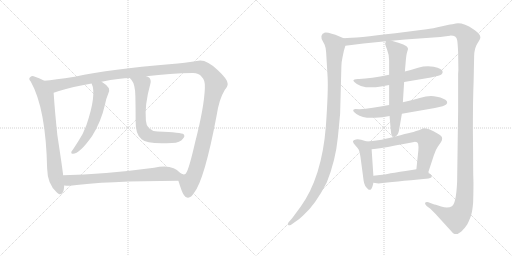
t = 0.00 s
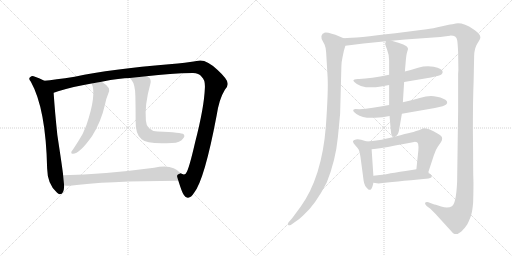
t = 2.31 s
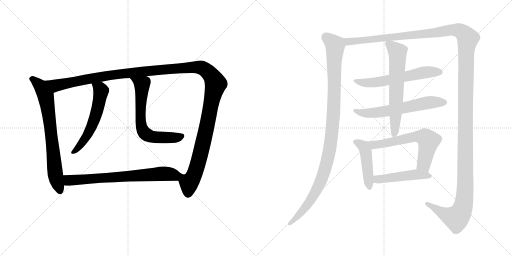
t = 4.63 s
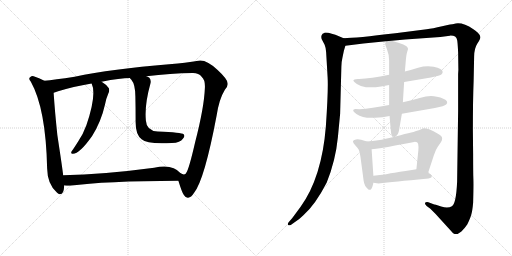
t = 6.94 s
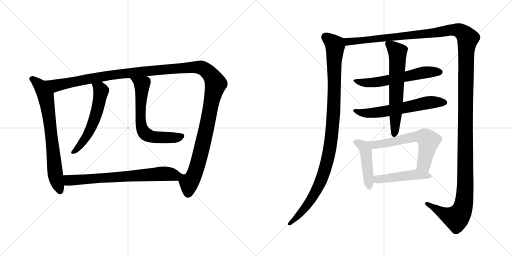
t = 9.26 s
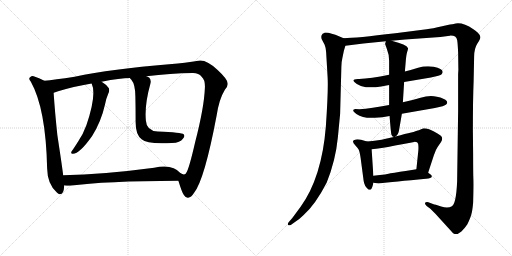
t = 11.57 s

The animated SVG that drew these frames (rendered in a browser with its animation timeline set to each time). Animation: 13 CSS @keyframes rules; one cycle of 11.57 s.

<svg version="1.1" viewBox="0 0 2048 1024" xmlns="http://www.w3.org/2000/svg">
  <g stroke="lightgray" stroke-dasharray="1,1" stroke-width="1" transform="scale(4, 4)">
    <line x1="0" y1="0" x2="256" y2="256"></line>
    <line x1="256" y1="0" x2="0" y2="256"></line>
    <line x1="128" y1="0" x2="128" y2="256"></line>
    <line x1="0" y1="128" x2="256" y2="128"></line>
    <line x1="256" y1="0" x2="512" y2="256"></line>
    <line x1="512" y1="0" x2="256" y2="256"></line>
    <line x1="384" y1="0" x2="384" y2="256"></line>
    <line x1="256" y1="128" x2="512" y2="128"></line>
  </g>
<g transform="scale(1, -1) translate(0, -850)">
   <style type="text/css">
    @keyframes keyframes0 {
      from {
       stroke: black;
       stroke-dashoffset: 729;
       stroke-width: 128;
       }
       70% {
       animation-timing-function: step-end;
       stroke: black;
       stroke-dashoffset: 0;
       stroke-width: 128;
       }
       to {
       stroke: black;
       stroke-width: 1024;
       }
       }
       #make-me-a-hanzi-animation-0 {
         animation: keyframes0 0.843262s both;
         animation-delay: 0.000000s;
         animation-timing-function: linear;
       }
    @keyframes keyframes1 {
      from {
       stroke: black;
       stroke-dashoffset: 1429;
       stroke-width: 128;
       }
       82% {
       animation-timing-function: step-end;
       stroke: black;
       stroke-dashoffset: 0;
       stroke-width: 128;
       }
       to {
       stroke: black;
       stroke-width: 1024;
       }
       }
       #make-me-a-hanzi-animation-1 {
         animation: keyframes1 1.412923s both;
         animation-delay: 0.843262s;
         animation-timing-function: linear;
       }
    @keyframes keyframes2 {
      from {
       stroke: black;
       stroke-dashoffset: 570;
       stroke-width: 128;
       }
       65% {
       animation-timing-function: step-end;
       stroke: black;
       stroke-dashoffset: 0;
       stroke-width: 128;
       }
       to {
       stroke: black;
       stroke-width: 1024;
       }
       }
       #make-me-a-hanzi-animation-2 {
         animation: keyframes2 0.713867s both;
         animation-delay: 2.256185s;
         animation-timing-function: linear;
       }
    @keyframes keyframes3 {
      from {
       stroke: black;
       stroke-dashoffset: 656;
       stroke-width: 128;
       }
       68% {
       animation-timing-function: step-end;
       stroke: black;
       stroke-dashoffset: 0;
       stroke-width: 128;
       }
       to {
       stroke: black;
       stroke-width: 1024;
       }
       }
       #make-me-a-hanzi-animation-3 {
         animation: keyframes3 0.783854s both;
         animation-delay: 2.970052s;
         animation-timing-function: linear;
       }
    @keyframes keyframes4 {
      from {
       stroke: black;
       stroke-dashoffset: 712;
       stroke-width: 128;
       }
       70% {
       animation-timing-function: step-end;
       stroke: black;
       stroke-dashoffset: 0;
       stroke-width: 128;
       }
       to {
       stroke: black;
       stroke-width: 1024;
       }
       }
       #make-me-a-hanzi-animation-4 {
         animation: keyframes4 0.829427s both;
         animation-delay: 3.753906s;
         animation-timing-function: linear;
       }
    @keyframes keyframes5 {
      from {
       stroke: black;
       stroke-dashoffset: 1078;
       stroke-width: 128;
       }
       78% {
       animation-timing-function: step-end;
       stroke: black;
       stroke-dashoffset: 0;
       stroke-width: 128;
       }
       to {
       stroke: black;
       stroke-width: 1024;
       }
       }
       #make-me-a-hanzi-animation-5 {
         animation: keyframes5 1.127279s both;
         animation-delay: 4.583333s;
         animation-timing-function: linear;
       }
    @keyframes keyframes6 {
      from {
       stroke: black;
       stroke-dashoffset: 1624;
       stroke-width: 128;
       }
       84% {
       animation-timing-function: step-end;
       stroke: black;
       stroke-dashoffset: 0;
       stroke-width: 128;
       }
       to {
       stroke: black;
       stroke-width: 1024;
       }
       }
       #make-me-a-hanzi-animation-6 {
         animation: keyframes6 1.571615s both;
         animation-delay: 5.710612s;
         animation-timing-function: linear;
       }
    @keyframes keyframes7 {
      from {
       stroke: black;
       stroke-dashoffset: 602;
       stroke-width: 128;
       }
       66% {
       animation-timing-function: step-end;
       stroke: black;
       stroke-dashoffset: 0;
       stroke-width: 128;
       }
       to {
       stroke: black;
       stroke-width: 1024;
       }
       }
       #make-me-a-hanzi-animation-7 {
         animation: keyframes7 0.739909s both;
         animation-delay: 7.282227s;
         animation-timing-function: linear;
       }
    @keyframes keyframes8 {
      from {
       stroke: black;
       stroke-dashoffset: 619;
       stroke-width: 128;
       }
       67% {
       animation-timing-function: step-end;
       stroke: black;
       stroke-dashoffset: 0;
       stroke-width: 128;
       }
       to {
       stroke: black;
       stroke-width: 1024;
       }
       }
       #make-me-a-hanzi-animation-8 {
         animation: keyframes8 0.753743s both;
         animation-delay: 8.022136s;
         animation-timing-function: linear;
       }
    @keyframes keyframes9 {
      from {
       stroke: black;
       stroke-dashoffset: 640;
       stroke-width: 128;
       }
       68% {
       animation-timing-function: step-end;
       stroke: black;
       stroke-dashoffset: 0;
       stroke-width: 128;
       }
       to {
       stroke: black;
       stroke-width: 1024;
       }
       }
       #make-me-a-hanzi-animation-9 {
         animation: keyframes9 0.770833s both;
         animation-delay: 8.775879s;
         animation-timing-function: linear;
       }
    @keyframes keyframes10 {
      from {
       stroke: black;
       stroke-dashoffset: 455;
       stroke-width: 128;
       }
       60% {
       animation-timing-function: step-end;
       stroke: black;
       stroke-dashoffset: 0;
       stroke-width: 128;
       }
       to {
       stroke: black;
       stroke-width: 1024;
       }
       }
       #make-me-a-hanzi-animation-10 {
         animation: keyframes10 0.620280s both;
         animation-delay: 9.546712s;
         animation-timing-function: linear;
       }
    @keyframes keyframes11 {
      from {
       stroke: black;
       stroke-dashoffset: 630;
       stroke-width: 128;
       }
       67% {
       animation-timing-function: step-end;
       stroke: black;
       stroke-dashoffset: 0;
       stroke-width: 128;
       }
       to {
       stroke: black;
       stroke-width: 1024;
       }
       }
       #make-me-a-hanzi-animation-11 {
         animation: keyframes11 0.762695s both;
         animation-delay: 10.166992s;
         animation-timing-function: linear;
       }
    @keyframes keyframes12 {
      from {
       stroke: black;
       stroke-dashoffset: 480;
       stroke-width: 128;
       }
       61% {
       animation-timing-function: step-end;
       stroke: black;
       stroke-dashoffset: 0;
       stroke-width: 128;
       }
       to {
       stroke: black;
       stroke-width: 1024;
       }
       }
       #make-me-a-hanzi-animation-12 {
         animation: keyframes12 0.640625s both;
         animation-delay: 10.929687s;
         animation-timing-function: linear;
       }
</style>
<path d="M 177.5 527.0 Q 156.5 539.0 134.5 545.0 Q 127.5 548.0 121.5 542.0 Q 111.5 535.0 123.5 523.0 Q 183.5 415.0 188.5 177.0 Q 189.5 113.0 227.5 80.0 Q 230.5 77.0 235.5 74.0 Q 254.5 68.0 256.5 103.0 Q 256.5 106.0 256.5 108.0 L 252.5 149.0 Q 251.5 164.0 229.5 309.0 Q 219.5 403.0 214.5 479.0 C 212.5 509.0 204.5 513.0 177.5 527.0 Z" fill="lightgray"></path> 
<path d="M 713.5 127.0 Q 728.5 78.0 735.5 70.0 Q 742.5 58.0 752.5 59.0 Q 764.5 60.0 776.5 79.0 Q 818.5 133.0 866.5 388.0 Q 876.5 454.0 899.5 491.0 Q 912.5 506.0 910.5 516.0 Q 911.5 532.0 870.5 570.0 Q 821.5 618.0 786.5 606.0 Q 780.5 606.0 774.5 604.0 Q 752.5 600.0 676.5 593.0 Q 447.5 574.0 298.5 543.0 Q 216.5 531.0 177.5 527.0 C 147.5 524.0 185.5 470.0 214.5 479.0 Q 218.5 480.0 232.5 485.0 Q 290.5 503.0 366.5 516.0 L 406.5 523.0 Q 481.5 538.0 519.5 538.0 L 585.5 545.0 Q 682.5 557.0 769.5 558.0 Q 794.5 559.0 806.5 543.0 Q 821.5 530.0 819.5 498.0 Q 816.5 420.0 780.5 281.0 Q 755.5 172.0 744.5 158.0 Q 743.5 154.0 735.5 152.0 Q 729.5 153.0 722.5 157.0 C 705.5 150.0 705.5 150.0 713.5 127.0 Z" fill="lightgray"></path> 
<path d="M 366.5 516.0 Q 387.5 473.0 345.5 349.0 Q 332.5 313.0 312.5 284.0 Q 302.5 268.0 292.5 253.0 Q 288.5 249.0 285.5 243.0 Q 282.5 234.0 291.5 235.0 Q 318.5 235.0 368.5 306.0 Q 404.5 363.0 420.5 434.0 Q 424.5 456.0 432.5 474.0 Q 439.5 486.0 435.5 497.0 Q 425.5 512.0 406.5 523.0 C 381.5 539.0 355.5 544.0 366.5 516.0 Z" fill="lightgray"></path> 
<path d="M 519.5 538.0 Q 520.5 535.0 525.5 531.0 Q 541.5 512.0 541.5 463.0 Q 542.5 420.0 542.5 366.0 Q 541.5 311.0 566.5 293.0 Q 588.5 272.0 687.5 278.0 Q 721.5 279.0 731.5 295.0 Q 741.5 305.0 734.5 313.0 Q 727.5 320.0 630.5 324.0 Q 585.5 327.0 583.5 368.0 Q 577.5 429.0 601.5 515.0 Q 605.5 530.0 597.5 539.0 Q 593.5 543.0 585.5 545.0 C 558.5 558.0 500.5 561.0 519.5 538.0 Z" fill="lightgray"></path> 
<path d="M 256.5 108.0 Q 266.5 107.0 279.5 107.0 Q 417.5 126.0 713.5 127.0 C 743.5 127.0 744.5 136.0 722.5 157.0 Q 689.5 196.0 616.5 179.0 Q 414.5 152.0 252.5 149.0 C 222.5 148.0 226.5 110.0 256.5 108.0 Z" fill="lightgray"></path> 
<path d="M 1374.5 697.5 L 1341.5 711.5 Q 1333.5 714.5 1313.5 719.5 Q 1299.5 720.5 1297.5 719.5 Q 1295.5 717.5 1294.5 717.5 L 1290.5 715.5 Q 1282.5 707.5 1286.5 694.5 L 1298.5 671.5 Q 1303.5 659.5 1304.5 642.5 L 1310.5 540.5 Q 1313.5 489.5 1303.5 345.5 Q 1287.5 141.5 1202.5 23.5 L 1168.5 -22.5 L 1154.5 -38.5 Q 1149.5 -45.5 1152.5 -49.5 Q 1156.5 -53.5 1164.5 -48.5 L 1178.5 -38.5 Q 1194.5 -29.5 1213.5 -10.5 Q 1260.5 30.5 1306.5 119.5 Q 1342.5 208.5 1351.5 301.5 L 1360.5 395.5 L 1365.5 584.5 Q 1365.5 601.5 1369.5 618.5 L 1375.5 647.5 L 1381.5 667.5 C 1388.5 691.5 1388.5 691.5 1374.5 697.5 Z" fill="lightgray"></path> 
<path d="M 1892.5 232.5 L 1891.5 329.5 Q 1891.5 451.5 1894.5 526.5 L 1896.5 623.5 Q 1896.5 656.5 1909.5 676.5 Q 1922.5 695.5 1921.5 702.5 Q 1921.5 709.5 1911.5 719.5 Q 1901.5 729.5 1893.5 733.5 Q 1846.5 765.5 1814.5 754.5 Q 1808.5 754.5 1768.5 745.5 Q 1729.5 736.5 1706.5 733.5 L 1581.5 717.5 Q 1424.5 698.5 1374.5 697.5 C 1344.5 695.5 1351.5 663.5 1381.5 667.5 L 1453.5 676.5 L 1543.5 685.5 L 1566.5 687.5 L 1620.5 692.5 L 1761.5 702.5 L 1799.5 707.5 Q 1825.5 708.5 1828.5 690.5 Q 1830.5 682.5 1832.5 641.5 L 1833.5 570.5 L 1832.5 554.5 L 1832.5 407.5 L 1828.5 123.5 Q 1824.5 35.5 1807.5 25.5 Q 1791.5 15.5 1764.5 24.5 Q 1737.5 33.5 1734.5 33.5 L 1713.5 41.5 Q 1704.5 43.5 1700.5 39.5 Q 1697.5 35.5 1706.5 26.5 L 1721.5 15.5 L 1741.5 -4.5 L 1812.5 -82.5 L 1818.5 -85.5 Q 1828.5 -89.5 1845.5 -75.5 Q 1860.5 -60.5 1869.5 -46.5 Q 1882.5 -19.5 1885.5 -6.5 Q 1889.5 6.5 1892.5 39.5 Q 1894.5 108.5 1893.5 133.5 Q 1892.5 158.5 1892.5 232.5 Z" fill="lightgray"></path> 
<path d="M 1556.5 551.5 Q 1482.5 536.5 1436.5 534.5 L 1431.5 534.5 Q 1413.5 533.5 1413.5 527.5 Q 1414.5 523.5 1427.5 514.5 Q 1441.5 505.5 1463.5 501.5 Q 1494.5 499.5 1524.5 504.5 L 1556.5 510.5 L 1616.5 522.5 L 1723.5 540.5 Q 1761.5 548.5 1766.5 553.5 Q 1771.5 558.5 1770.5 563.5 Q 1770.5 575.5 1734.5 583.5 Q 1701.5 587.5 1672.5 579.5 Q 1644.5 570.5 1619.5 564.5 L 1556.5 551.5 Z" fill="lightgray"></path> 
<path d="M 1556.5 430.5 Q 1485.5 416.5 1437.5 413.5 Q 1431.5 414.5 1421.5 414.5 Q 1412.5 413.5 1412.5 407.5 Q 1413.5 403.5 1425.5 394.5 Q 1454.5 375.5 1499.5 379.5 L 1529.5 381.5 L 1558.5 386.5 L 1607.5 395.5 L 1739.5 418.5 Q 1778.5 426.5 1784.5 432.5 Q 1791.5 437.5 1787.5 445.5 Q 1778.5 457.5 1747.5 463.5 Q 1716.5 469.5 1682.5 459.5 Q 1649.5 449.5 1611.5 441.5 L 1556.5 430.5 Z" fill="lightgray"></path> 
<path d="M 1543.5 685.5 L 1540.5 675.5 Q 1539.5 675.5 1547.5 654.5 Q 1556.5 632.5 1556.5 607.5 L 1556.5 551.5 L 1556.5 510.5 L 1556.5 430.5 L 1558.5 386.5 L 1558.5 383.5 Q 1563.5 320.5 1565.5 312.5 Q 1568.5 304.5 1575.5 302.5 C 1577.5 300.5 1577.5 300.5 1581.5 304.5 Q 1593.5 310.5 1596.5 331.5 L 1607.5 395.5 L 1611.5 441.5 L 1616.5 522.5 L 1619.5 564.5 L 1622.5 599.5 Q 1624.5 629.5 1628.5 642.5 Q 1633.5 654.5 1631.5 658.5 Q 1627.5 671.5 1566.5 687.5 C 1545.5 693.5 1545.5 693.5 1543.5 685.5 Z" fill="lightgray"></path> 
<path d="M 1493.5 147.5 L 1486.5 253.5 C 1484.5 279.5 1484.5 279.5 1467.5 284.5 L 1444.5 291.5 Q 1433.5 293.5 1423.5 292.5 Q 1400.5 289.5 1422.5 267.5 Q 1430.5 259.5 1434.5 252.5 Q 1438.5 245.5 1442.5 218.5 L 1454.5 127.5 Q 1457.5 105.5 1472.5 93.5 Q 1476.5 89.5 1483.5 92.5 Q 1489.5 98.5 1493.5 119.5 L 1493.5 147.5 Z" fill="lightgray"></path> 
<path d="M 1486.5 253.5 Q 1519.5 255.5 1580.5 268.5 Q 1642.5 280.5 1656.5 282.5 Q 1670.5 283.5 1672.5 275.5 Q 1674.5 266.5 1673.5 249.5 L 1665.5 173.5 C 1662.5 143.5 1703.5 130.5 1712.5 159.5 L 1735.5 229.5 Q 1742.5 251.5 1750.5 262.5 L 1763.5 281.5 Q 1768.5 289.5 1768.5 295.5 Q 1770.5 305.5 1751.5 315.5 Q 1711.5 338.5 1691.5 336.5 L 1675.5 329.5 Q 1673.5 329.5 1661.5 325.5 Q 1649.5 320.5 1618.5 314.5 Q 1603.5 309.5 1581.5 304.5 L 1575.5 302.5 Q 1568.5 301.5 1547.5 296.5 Q 1526.5 290.5 1505.5 288.5 Q 1492.5 286.5 1467.5 284.5 C 1437.5 281.5 1456.5 250.5 1486.5 253.5 Z" fill="lightgray"></path> 
<path d="M 1665.5 173.5 L 1647.5 170.5 Q 1620.5 165.5 1600.5 163.5 Q 1575.5 158.5 1562.5 157.5 Q 1551.5 153.5 1493.5 147.5 C 1463.5 144.5 1463.5 123.5 1493.5 119.5 L 1514.5 116.5 Q 1574.5 123.5 1704.5 135.5 Q 1725.5 137.5 1726.5 142.5 Q 1728.5 147.5 1723.5 151.5 L 1712.5 159.5 C 1688.5 177.5 1688.5 177.5 1665.5 173.5 Z" fill="lightgray"></path> 
      <clipPath id="make-me-a-hanzi-clip-0">
      <path d="M 177.5 527.0 Q 156.5 539.0 134.5 545.0 Q 127.5 548.0 121.5 542.0 Q 111.5 535.0 123.5 523.0 Q 183.5 415.0 188.5 177.0 Q 189.5 113.0 227.5 80.0 Q 230.5 77.0 235.5 74.0 Q 254.5 68.0 256.5 103.0 Q 256.5 106.0 256.5 108.0 L 252.5 149.0 Q 251.5 164.0 229.5 309.0 Q 219.5 403.0 214.5 479.0 C 212.5 509.0 204.5 513.0 177.5 527.0 Z" fill="lightgray"></path>
      </clipPath>
      <path clip-path="url(#make-me-a-hanzi-clip-0)" d="M 128.5 533.0 L 159.5 509.0 L 185.5 456.0 L 220.5 156.0 L 240.5 86.0 " fill="none" id="make-me-a-hanzi-animation-0" stroke-dasharray="601 1202" stroke-linecap="round"></path>

      <clipPath id="make-me-a-hanzi-clip-1">
      <path d="M 713.5 127.0 Q 728.5 78.0 735.5 70.0 Q 742.5 58.0 752.5 59.0 Q 764.5 60.0 776.5 79.0 Q 818.5 133.0 866.5 388.0 Q 876.5 454.0 899.5 491.0 Q 912.5 506.0 910.5 516.0 Q 911.5 532.0 870.5 570.0 Q 821.5 618.0 786.5 606.0 Q 780.5 606.0 774.5 604.0 Q 752.5 600.0 676.5 593.0 Q 447.5 574.0 298.5 543.0 Q 216.5 531.0 177.5 527.0 C 147.5 524.0 185.5 470.0 214.5 479.0 Q 218.5 480.0 232.5 485.0 Q 290.5 503.0 366.5 516.0 L 406.5 523.0 Q 481.5 538.0 519.5 538.0 L 585.5 545.0 Q 682.5 557.0 769.5 558.0 Q 794.5 559.0 806.5 543.0 Q 821.5 530.0 819.5 498.0 Q 816.5 420.0 780.5 281.0 Q 755.5 172.0 744.5 158.0 Q 743.5 154.0 735.5 152.0 Q 729.5 153.0 722.5 157.0 C 705.5 150.0 705.5 150.0 713.5 127.0 Z" fill="lightgray"></path>
      </clipPath>
      <path clip-path="url(#make-me-a-hanzi-clip-1)" d="M 183.5 522.0 L 223.5 508.0 L 462.5 552.0 L 708.5 577.0 L 797.5 581.0 L 829.5 565.0 L 862.5 515.0 L 812.5 275.0 L 777.5 153.0 L 756.5 120.0 L 751.5 76.0 " fill="none" id="make-me-a-hanzi-animation-1" stroke-dasharray="1301 2602" stroke-linecap="round"></path>

      <clipPath id="make-me-a-hanzi-clip-2">
      <path d="M 366.5 516.0 Q 387.5 473.0 345.5 349.0 Q 332.5 313.0 312.5 284.0 Q 302.5 268.0 292.5 253.0 Q 288.5 249.0 285.5 243.0 Q 282.5 234.0 291.5 235.0 Q 318.5 235.0 368.5 306.0 Q 404.5 363.0 420.5 434.0 Q 424.5 456.0 432.5 474.0 Q 439.5 486.0 435.5 497.0 Q 425.5 512.0 406.5 523.0 C 381.5 539.0 355.5 544.0 366.5 516.0 Z" fill="lightgray"></path>
      </clipPath>
      <path clip-path="url(#make-me-a-hanzi-clip-2)" d="M 373.5 514.0 L 404.5 487.0 L 383.5 389.0 L 347.5 306.0 L 294.5 243.0 " fill="none" id="make-me-a-hanzi-animation-2" stroke-dasharray="442 884" stroke-linecap="round"></path>

      <clipPath id="make-me-a-hanzi-clip-3">
      <path d="M 519.5 538.0 Q 520.5 535.0 525.5 531.0 Q 541.5 512.0 541.5 463.0 Q 542.5 420.0 542.5 366.0 Q 541.5 311.0 566.5 293.0 Q 588.5 272.0 687.5 278.0 Q 721.5 279.0 731.5 295.0 Q 741.5 305.0 734.5 313.0 Q 727.5 320.0 630.5 324.0 Q 585.5 327.0 583.5 368.0 Q 577.5 429.0 601.5 515.0 Q 605.5 530.0 597.5 539.0 Q 593.5 543.0 585.5 545.0 C 558.5 558.0 500.5 561.0 519.5 538.0 Z" fill="lightgray"></path>
      </clipPath>
      <path clip-path="url(#make-me-a-hanzi-clip-3)" d="M 526.5 538.0 L 567.5 511.0 L 562.5 373.0 L 575.5 320.0 L 604.5 304.0 L 634.5 300.0 L 695.5 298.0 L 728.5 306.0 " fill="none" id="make-me-a-hanzi-animation-3" stroke-dasharray="528 1056" stroke-linecap="round"></path>

      <clipPath id="make-me-a-hanzi-clip-4">
      <path d="M 256.5 108.0 Q 266.5 107.0 279.5 107.0 Q 417.5 126.0 713.5 127.0 C 743.5 127.0 744.5 136.0 722.5 157.0 Q 689.5 196.0 616.5 179.0 Q 414.5 152.0 252.5 149.0 C 222.5 148.0 226.5 110.0 256.5 108.0 Z" fill="lightgray"></path>
      </clipPath>
      <path clip-path="url(#make-me-a-hanzi-clip-4)" d="M 259.5 143.0 L 281.5 128.0 L 647.5 156.0 L 693.5 151.0 L 702.5 138.0 " fill="none" id="make-me-a-hanzi-animation-4" stroke-dasharray="584 1168" stroke-linecap="round"></path>

      <clipPath id="make-me-a-hanzi-clip-5">
      <path d="M 1374.5 697.5 L 1341.5 711.5 Q 1333.5 714.5 1313.5 719.5 Q 1299.5 720.5 1297.5 719.5 Q 1295.5 717.5 1294.5 717.5 L 1290.5 715.5 Q 1282.5 707.5 1286.5 694.5 L 1298.5 671.5 Q 1303.5 659.5 1304.5 642.5 L 1310.5 540.5 Q 1313.5 489.5 1303.5 345.5 Q 1287.5 141.5 1202.5 23.5 L 1168.5 -22.5 L 1154.5 -38.5 Q 1149.5 -45.5 1152.5 -49.5 Q 1156.5 -53.5 1164.5 -48.5 L 1178.5 -38.5 Q 1194.5 -29.5 1213.5 -10.5 Q 1260.5 30.5 1306.5 119.5 Q 1342.5 208.5 1351.5 301.5 L 1360.5 395.5 L 1365.5 584.5 Q 1365.5 601.5 1369.5 618.5 L 1375.5 647.5 L 1381.5 667.5 C 1388.5 691.5 1388.5 691.5 1374.5 697.5 Z" fill="lightgray"></path>
      </clipPath>
      <path clip-path="url(#make-me-a-hanzi-clip-5)" d="M 1300.5 711.5 L 1303.5 701.5 L 1340.5 669.5 L 1335.5 419.5 L 1316.5 237.5 L 1296.5 163.5 L 1257.5 73.5 L 1216.5 13.5 L 1158.5 -44.5 " fill="none" id="make-me-a-hanzi-animation-5" stroke-dasharray="950 1900" stroke-linecap="round"></path>

      <clipPath id="make-me-a-hanzi-clip-6">
      <path d="M 1892.5 232.5 L 1891.5 329.5 Q 1891.5 451.5 1894.5 526.5 L 1896.5 623.5 Q 1896.5 656.5 1909.5 676.5 Q 1922.5 695.5 1921.5 702.5 Q 1921.5 709.5 1911.5 719.5 Q 1901.5 729.5 1893.5 733.5 Q 1846.5 765.5 1814.5 754.5 Q 1808.5 754.5 1768.5 745.5 Q 1729.5 736.5 1706.5 733.5 L 1581.5 717.5 Q 1424.5 698.5 1374.5 697.5 C 1344.5 695.5 1351.5 663.5 1381.5 667.5 L 1453.5 676.5 L 1543.5 685.5 L 1566.5 687.5 L 1620.5 692.5 L 1761.5 702.5 L 1799.5 707.5 Q 1825.5 708.5 1828.5 690.5 Q 1830.5 682.5 1832.5 641.5 L 1833.5 570.5 L 1832.5 554.5 L 1832.5 407.5 L 1828.5 123.5 Q 1824.5 35.5 1807.5 25.5 Q 1791.5 15.5 1764.5 24.5 Q 1737.5 33.5 1734.5 33.5 L 1713.5 41.5 Q 1704.5 43.5 1700.5 39.5 Q 1697.5 35.5 1706.5 26.5 L 1721.5 15.5 L 1741.5 -4.5 L 1812.5 -82.5 L 1818.5 -85.5 Q 1828.5 -89.5 1845.5 -75.5 Q 1860.5 -60.5 1869.5 -46.5 Q 1882.5 -19.5 1885.5 -6.5 Q 1889.5 6.5 1892.5 39.5 Q 1894.5 108.5 1893.5 133.5 Q 1892.5 158.5 1892.5 232.5 Z" fill="lightgray"></path>
      </clipPath>
      <path clip-path="url(#make-me-a-hanzi-clip-6)" d="M 1378.5 690.5 L 1392.5 683.5 L 1415.5 684.5 L 1721.5 716.5 L 1803.5 730.5 L 1825.5 730.5 L 1846.5 722.5 L 1871.5 696.5 L 1862.5 517.5 L 1861.5 117.5 L 1853.5 31.5 L 1843.5 0.5 L 1823.5 -21.5 L 1775.5 -4.5 L 1707.5 35.5 " fill="none" id="make-me-a-hanzi-animation-6" stroke-dasharray="1496 2992" stroke-linecap="round"></path>

      <clipPath id="make-me-a-hanzi-clip-7">
      <path d="M 1556.5 551.5 Q 1482.5 536.5 1436.5 534.5 L 1431.5 534.5 Q 1413.5 533.5 1413.5 527.5 Q 1414.5 523.5 1427.5 514.5 Q 1441.5 505.5 1463.5 501.5 Q 1494.5 499.5 1524.5 504.5 L 1556.5 510.5 L 1616.5 522.5 L 1723.5 540.5 Q 1761.5 548.5 1766.5 553.5 Q 1771.5 558.5 1770.5 563.5 Q 1770.5 575.5 1734.5 583.5 Q 1701.5 587.5 1672.5 579.5 Q 1644.5 570.5 1619.5 564.5 L 1556.5 551.5 Z" fill="lightgray"></path>
      </clipPath>
      <path clip-path="url(#make-me-a-hanzi-clip-7)" d="M 1418.5 527.5 L 1460.5 518.5 L 1500.5 521.5 L 1696.5 559.5 L 1759.5 562.5 " fill="none" id="make-me-a-hanzi-animation-7" stroke-dasharray="474 948" stroke-linecap="round"></path>

      <clipPath id="make-me-a-hanzi-clip-8">
      <path d="M 1556.5 430.5 Q 1485.5 416.5 1437.5 413.5 Q 1431.5 414.5 1421.5 414.5 Q 1412.5 413.5 1412.5 407.5 Q 1413.5 403.5 1425.5 394.5 Q 1454.5 375.5 1499.5 379.5 L 1529.5 381.5 L 1558.5 386.5 L 1607.5 395.5 L 1739.5 418.5 Q 1778.5 426.5 1784.5 432.5 Q 1791.5 437.5 1787.5 445.5 Q 1778.5 457.5 1747.5 463.5 Q 1716.5 469.5 1682.5 459.5 Q 1649.5 449.5 1611.5 441.5 L 1556.5 430.5 Z" fill="lightgray"></path>
      </clipPath>
      <path clip-path="url(#make-me-a-hanzi-clip-8)" d="M 1419.5 408.5 L 1449.5 398.5 L 1490.5 398.5 L 1706.5 439.5 L 1776.5 441.5 " fill="none" id="make-me-a-hanzi-animation-8" stroke-dasharray="491 982" stroke-linecap="round"></path>

      <clipPath id="make-me-a-hanzi-clip-9">
      <path d="M 1543.5 685.5 L 1540.5 675.5 Q 1539.5 675.5 1547.5 654.5 Q 1556.5 632.5 1556.5 607.5 L 1556.5 551.5 L 1556.5 510.5 L 1556.5 430.5 L 1558.5 386.5 L 1558.5 383.5 Q 1563.5 320.5 1565.5 312.5 Q 1568.5 304.5 1575.5 302.5 C 1577.5 300.5 1577.5 300.5 1581.5 304.5 Q 1593.5 310.5 1596.5 331.5 L 1607.5 395.5 L 1611.5 441.5 L 1616.5 522.5 L 1619.5 564.5 L 1622.5 599.5 Q 1624.5 629.5 1628.5 642.5 Q 1633.5 654.5 1631.5 658.5 Q 1627.5 671.5 1566.5 687.5 C 1545.5 693.5 1545.5 693.5 1543.5 685.5 Z" fill="lightgray"></path>
      </clipPath>
      <path clip-path="url(#make-me-a-hanzi-clip-9)" d="M 1549.5 678.5 L 1586.5 646.5 L 1590.5 629.5 L 1575.5 312.5 " fill="none" id="make-me-a-hanzi-animation-9" stroke-dasharray="512 1024" stroke-linecap="round"></path>

      <clipPath id="make-me-a-hanzi-clip-10">
      <path d="M 1493.5 147.5 L 1486.5 253.5 C 1484.5 279.5 1484.5 279.5 1467.5 284.5 L 1444.5 291.5 Q 1433.5 293.5 1423.5 292.5 Q 1400.5 289.5 1422.5 267.5 Q 1430.5 259.5 1434.5 252.5 Q 1438.5 245.5 1442.5 218.5 L 1454.5 127.5 Q 1457.5 105.5 1472.5 93.5 Q 1476.5 89.5 1483.5 92.5 Q 1489.5 98.5 1493.5 119.5 L 1493.5 147.5 Z" fill="lightgray"></path>
      </clipPath>
      <path clip-path="url(#make-me-a-hanzi-clip-10)" d="M 1423.5 279.5 L 1452.5 265.5 L 1462.5 244.5 L 1478.5 101.5 " fill="none" id="make-me-a-hanzi-animation-10" stroke-dasharray="327 654" stroke-linecap="round"></path>

      <clipPath id="make-me-a-hanzi-clip-11">
      <path d="M 1486.5 253.5 Q 1519.5 255.5 1580.5 268.5 Q 1642.5 280.5 1656.5 282.5 Q 1670.5 283.5 1672.5 275.5 Q 1674.5 266.5 1673.5 249.5 L 1665.5 173.5 C 1662.5 143.5 1703.5 130.5 1712.5 159.5 L 1735.5 229.5 Q 1742.5 251.5 1750.5 262.5 L 1763.5 281.5 Q 1768.5 289.5 1768.5 295.5 Q 1770.5 305.5 1751.5 315.5 Q 1711.5 338.5 1691.5 336.5 L 1675.5 329.5 Q 1673.5 329.5 1661.5 325.5 Q 1649.5 320.5 1618.5 314.5 Q 1603.5 309.5 1581.5 304.5 L 1575.5 302.5 Q 1568.5 301.5 1547.5 296.5 Q 1526.5 290.5 1505.5 288.5 Q 1492.5 286.5 1467.5 284.5 C 1437.5 281.5 1456.5 250.5 1486.5 253.5 Z" fill="lightgray"></path>
      </clipPath>
      <path clip-path="url(#make-me-a-hanzi-clip-11)" d="M 1475.5 282.5 L 1495.5 270.5 L 1649.5 301.5 L 1700.5 299.5 L 1714.5 286.5 L 1694.5 193.5 L 1708.5 168.5 " fill="none" id="make-me-a-hanzi-animation-11" stroke-dasharray="502 1004" stroke-linecap="round"></path>

      <clipPath id="make-me-a-hanzi-clip-12">
      <path d="M 1665.5 173.5 L 1647.5 170.5 Q 1620.5 165.5 1600.5 163.5 Q 1575.5 158.5 1562.5 157.5 Q 1551.5 153.5 1493.5 147.5 C 1463.5 144.5 1463.5 123.5 1493.5 119.5 L 1514.5 116.5 Q 1574.5 123.5 1704.5 135.5 Q 1725.5 137.5 1726.5 142.5 Q 1728.5 147.5 1723.5 151.5 L 1712.5 159.5 C 1688.5 177.5 1688.5 177.5 1665.5 173.5 Z" fill="lightgray"></path>
      </clipPath>
      <path clip-path="url(#make-me-a-hanzi-clip-12)" d="M 1499.5 126.5 L 1510.5 133.5 L 1664.5 152.5 L 1719.5 145.5 " fill="none" id="make-me-a-hanzi-animation-12" stroke-dasharray="352 704" stroke-linecap="round"></path>

</g>
</svg>
